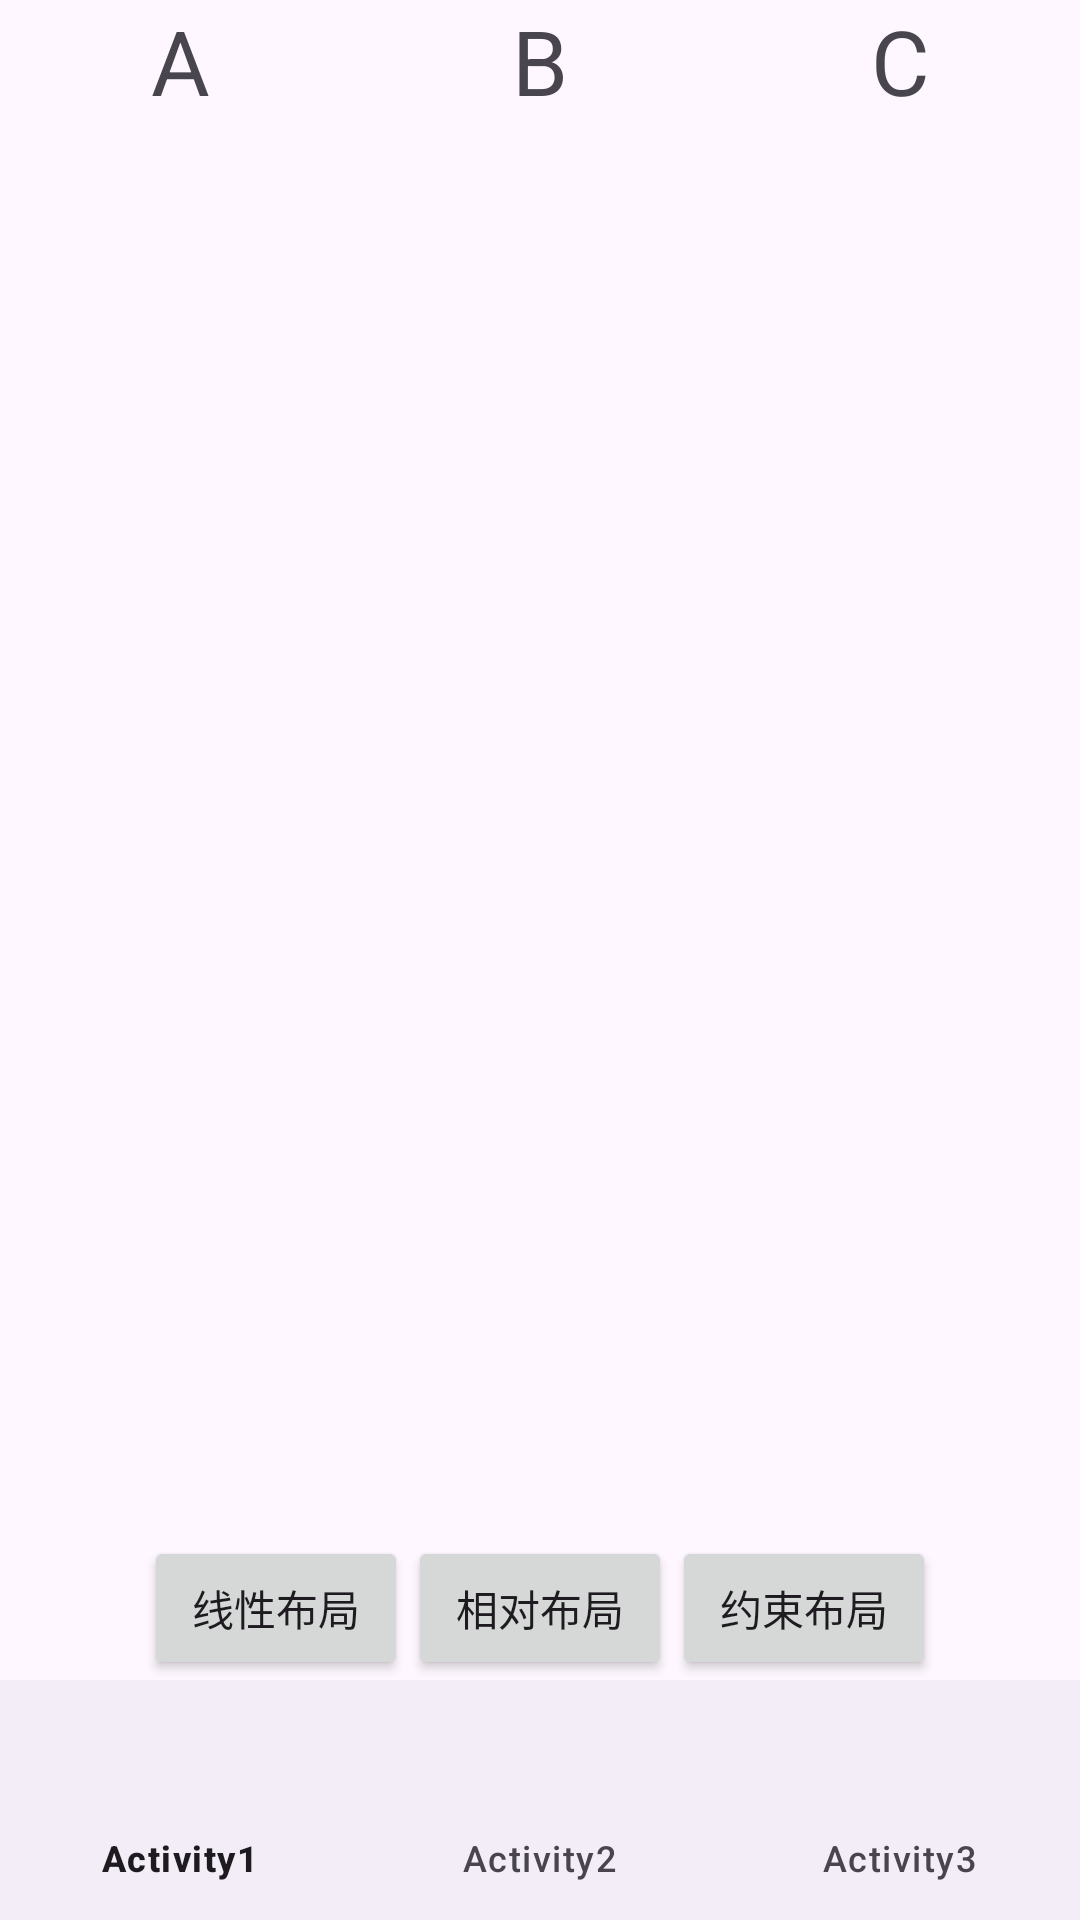

Here is an Android app screen rendered from its layout file. Give the layout XML and the strings, colors and styles it references.
<!-- AndroidManifest.xml: application theme Theme.MyApplicationDemo -->
<!-- res/layout/activity_main2.xml -->
<?xml version="1.0" encoding="utf-8"?>
<LinearLayout xmlns:android="http://schemas.android.com/apk/res/android"
  xmlns:app="http://schemas.android.com/apk/res-auto"
  android:layout_width="match_parent"
  android:layout_height="match_parent"
  android:orientation="vertical">

  
  <FrameLayout
    android:id="@+id/container"
    android:layout_width="match_parent"
    android:layout_height="wrap_content"
    android:layout_weight="1"> 

    
    <include
      android:id="@+id/linear_layout_view"
      layout="@layout/linear_layout_view" />

    
    <include
      android:id="@+id/relative_layout_view"
      layout="@layout/relative_layout_view"
      android:visibility="gone" />

    <include
      android:id="@+id/constraint_layout_view"
      layout="@layout/constraint_layout_view"
      android:visibility="gone" />

  </FrameLayout>

  <LinearLayout
    android:layout_width="match_parent"
    android:layout_height="wrap_content"
    android:gravity="center_horizontal"
    android:orientation="horizontal">

    <Button
      android:id="@+id/btnLinearLayout"
      android:layout_width="wrap_content"
      android:layout_height="wrap_content"
      android:onClick="showLinearLayout"
      android:text="线性布局" />

    <Button
      android:id="@+id/btnRelativeLayout"
      android:layout_width="wrap_content"
      android:layout_height="wrap_content"
      android:onClick="showRelativeLayout"
      android:text="相对布局" />

    <Button
      android:id="@+id/btnConstraintLayout"
      android:layout_width="wrap_content"
      android:layout_height="wrap_content"
      android:onClick="showConstraintLayout"
      android:text="约束布局" />

  </LinearLayout>

  <com.google.android.material.bottomnavigation.BottomNavigationView
    android:id="@+id/bottom_navigation"
    android:layout_width="match_parent"
    android:layout_height="wrap_content"
    android:layout_gravity="bottom"
    app:menu="@menu/bottom_navigation_menu" />

</LinearLayout>
<!-- res/layout/linear_layout_view.xml (included above) -->
<?xml version="1.0" encoding="utf-8"?>
<LinearLayout xmlns:android="http://schemas.android.com/apk/res/android"
  android:layout_width="match_parent"
  android:layout_height="match_parent"
  android:gravity="center_horizontal"
  android:orientation="horizontal">

  <TextView
    android:id="@+id/textView1"
    android:layout_width="0dp"
    android:layout_height="wrap_content"
    android:layout_weight="1"
    android:gravity="center"
    android:text="A"
    android:textSize="30sp" />

  <TextView
    android:id="@+id/textView2"
    android:layout_width="0dp"
    android:layout_height="wrap_content"
    android:layout_weight="1"
    android:gravity="center"
    android:text="B"
    android:textSize="30sp" />

  <TextView
    android:id="@+id/textView3"
    android:layout_width="0dp"
    android:layout_height="wrap_content"
    android:layout_weight="1"
    android:gravity="center"
    android:text="C"
    android:textSize="30sp" />

</LinearLayout>
<!-- res/layout/relative_layout_view.xml (included above) -->
<?xml version="1.0" encoding="utf-8"?>
<RelativeLayout xmlns:android="http://schemas.android.com/apk/res/android"
  android:layout_width="match_parent"
  android:layout_height="match_parent">

  <TextView
    android:id="@+id/textView1"
    android:layout_width="wrap_content"
    android:layout_height="wrap_content"
    android:layout_above="@id/textView2"
    android:layout_centerHorizontal="true"
    android:text="A"
    android:textSize="50sp" />

  <TextView
    android:id="@+id/textView2"
    android:layout_width="wrap_content"
    android:layout_height="wrap_content"
    android:layout_centerInParent="true"
    android:text="B"
    android:textSize="50sp" />

  <TextView
    android:id="@+id/textView3"
    android:layout_width="wrap_content"
    android:layout_height="wrap_content"
    android:layout_alignParentBottom="true"
    android:layout_below="@id/textView2"
    android:layout_centerHorizontal="true"
    android:text="C"
    android:textSize="50sp" />

</RelativeLayout>
<!-- res/layout/constraint_layout_view.xml (included above) -->
<?xml version="1.0" encoding="utf-8"?>
<androidx.constraintlayout.widget.ConstraintLayout xmlns:android="http://schemas.android.com/apk/res/android"
  xmlns:app="http://schemas.android.com/apk/res-auto"
  android:layout_width="match_parent"
  android:layout_height="match_parent">

  <TextView
    android:id="@+id/textView1"
    android:layout_width="wrap_content"
    android:layout_height="wrap_content"
    android:text="A"
    android:textSize="50sp"
    app:layout_constraintStart_toStartOf="parent"
    app:layout_constraintTop_toTopOf="parent" />

  <TextView
    android:id="@+id/textView2"
    android:layout_width="wrap_content"
    android:layout_height="wrap_content"
    android:text="B"
    android:textSize="50sp"
    app:layout_constraintBottom_toBottomOf="parent"
    app:layout_constraintEnd_toEndOf="parent"
    app:layout_constraintStart_toStartOf="parent"
    app:layout_constraintTop_toTopOf="parent" />

  <TextView
    android:id="@+id/textView3"
    android:layout_width="wrap_content"
    android:layout_height="wrap_content"
    android:text="C"
    android:textSize="50sp"
    app:layout_constraintBottom_toBottomOf="parent"
    app:layout_constraintEnd_toEndOf="parent" />

</androidx.constraintlayout.widget.ConstraintLayout>
<!-- resources referenced by this layout -->
<resources>
  <style name="Theme.MyApplicationDemo" parent="Base.Theme.MyApplicationDemo" />
  <style name="Base.Theme.MyApplicationDemo" parent="Theme.Material3.DayNight">
      
      
      <item name="android:windowActionBar">true</item>
      <item name="android:windowNoTitle">false</item>
    </style>
</resources>
